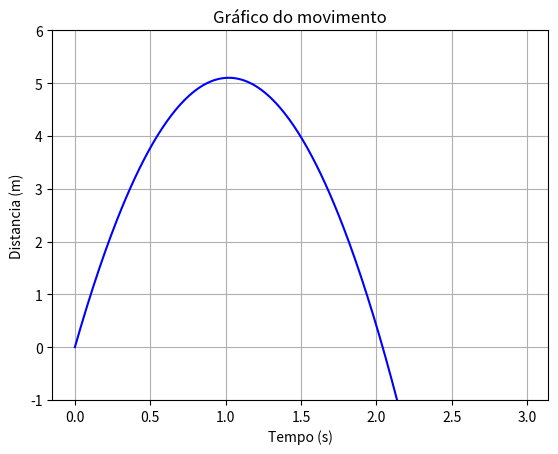

The matplotlib source for this figure:

import matplotlib.pyplot as plt
import numpy as np


v0 = 10
y0 = 0
g = 9.8

t = np.arange(0, 3, 0.01)
yt = v0*t - (1/2 * g * t**2)
y_maximo = max(yt)
t_maximo = max(abs(-np.sqrt(((y_maximo-v0*t) * 2 ) / g)))


print("Valor máximo de y:", round(y_maximo, 2) , "m atingido aos", round(t_maximo, 2), "s")

t_inicio = (10*2) / g
v_simetrico = v0 -g*t_inicio

print("Volta a passar em y=0 em t=", round(t_inicio, 2), "s")
print("Em t=", round(t_inicio, 2), "tem velocidade=", round(v_simetrico, 2))


plt.figure("Gráfico do movimento")
plt.title("Gráfico do movimento")
plt.xlabel("Tempo (s)")
plt.ylabel("Distancia (m)")
plt.grid()
plt.ylim(-1, 6)
plt.plot(t, yt, color="blue")

plt.show()